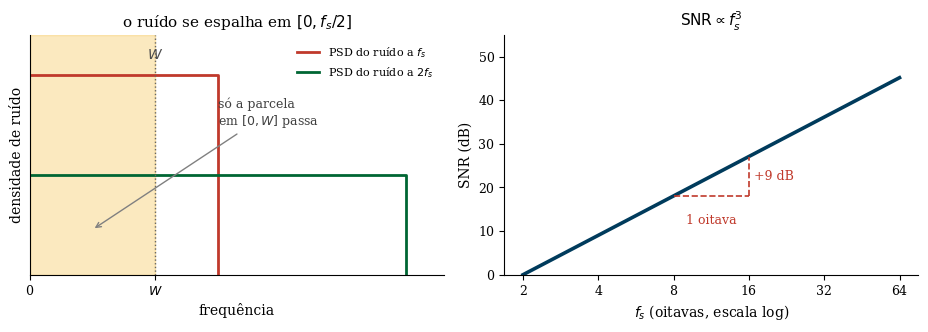

Write the Python code that produced this figure. (Note: this script raises an exception after producing the figure.)
#!/usr/bin/env python3
"""
Gera a figura didatica da SNR da modulacao delta (Q18 c).

Painel esquerdo: o ruido granular tem potencia total ~delta^2/3 espalhada
(branca) em [0, f_s/2]. Aumentar f_s espalha o ruido numa banda maior, logo
a densidade cai e a parcela que passa pelo filtro de saida (corte W) diminui:
N_q = (delta^2/3)(2W/f_s).

Painel direito: combinando com o limite de sobrecarga (delta ~ 1/f_s), a SNR
cresce com f_s^3, ou seja +9 dB por oitava de sobreamostragem.

Saida: ../dm_snr.pdf

Uso: python gen_dm_snr.py
"""

import numpy as np
import matplotlib.pyplot as plt

plt.rcParams.update({
    'font.size': 11,
    'font.family': 'serif',
    'axes.labelsize': 10,
    'axes.titlesize': 11,
    'xtick.labelsize': 9,
    'ytick.labelsize': 9,
    'figure.dpi': 150,
    'text.usetex': False,
    'axes.spines.top': False,
    'axes.spines.right': False,
})

UNB_BLUE  = '#003B5C'
UNB_GREEN = '#006633'
UNB_GOLD  = '#F2A900'
RED       = '#C0392B'

fig, (ax1, ax2) = plt.subplots(1, 2, figsize=(9.4, 3.4))

# ---- Painel 1: espalhamento do ruido de quantizacao --------------------
W = 1.0
noise_power = 1.0        # delta^2/3 (referencia)

# dois valores de f_s
for fs, col, lab, alpha in [(3.0, RED, r'$f_s$', 0.30),
                            (6.0, UNB_GREEN, r'$2f_s$', 0.18)]:
    height = noise_power / (fs / 2.0)   # densidade branca em [0, fs/2]
    ax1.plot([0, fs / 2, fs / 2], [height, height, 0], color=col, lw=2.0,
             label=f'PSD do ruído a {lab}')

# banda do filtro de saida
ax1.axvspan(0, W, color=UNB_GOLD, alpha=0.25)
ax1.axvline(W, color='0.4', ls=':', lw=1)
ax1.text(W, 0.72, r'$W$', color='0.3', ha='center', fontsize=10)
ax1.annotate('só a parcela\nem $[0,W]$ passa', xy=(0.5, 0.15),
             xytext=(1.5, 0.5), color='0.25', fontsize=9,
             arrowprops=dict(arrowstyle='->', color='0.5', lw=1))

ax1.set_title('o ruído se espalha em $[0,f_s/2]$')
ax1.set_xlabel('frequência')
ax1.set_ylabel('densidade de ruído')
ax1.set_xlim(0, 3.3)
ax1.set_ylim(0, 0.8)
ax1.set_yticks([])
ax1.set_xticks([0, W])
ax1.set_xticklabels(['0', r'$W$'])
ax1.legend(loc='upper right', frameon=False, fontsize=8)

# ---- Painel 2: SNR ~ fs^3 -> +9 dB/oitava ------------------------------
fs = np.logspace(np.log10(2), np.log10(64), 200)
snr_db = 30 * np.log10(fs / 2)   # 10*log10(fs^3) = 30 log10 fs -> +9 dB/oitava

ax2.semilogx(fs, snr_db, color=UNB_BLUE, lw=2.6, base=2)
# marca uma oitava = +9 dB
f_a, f_b = 8.0, 16.0
s_a = 30 * np.log10(f_a / 2)
s_b = 30 * np.log10(f_b / 2)
ax2.plot([f_a, f_b], [s_a, s_a], color=RED, lw=1.2, ls='--')
ax2.plot([f_b, f_b], [s_a, s_b], color=RED, lw=1.2, ls='--')
ax2.text(f_b * 1.05, (s_a + s_b) / 2, '+9 dB', color=RED, fontsize=9,
         va='center')
ax2.text(np.sqrt(f_a * f_b), s_a - 4, '1 oitava', color=RED, fontsize=9,
         ha='center', va='top')

ax2.set_title(r'$\mathrm{SNR}\propto f_s^{3}$')
ax2.set_xlabel(r'$f_s$ (oitavas, escala log)')
ax2.set_ylabel('SNR (dB)')
ax2.set_xticks([2, 4, 8, 16, 32, 64])
ax2.set_xticklabels(['2', '4', '8', '16', '32', '64'])
ax2.set_ylim(0, 55)

fig.tight_layout()
fig.savefig('../dm_snr.pdf', bbox_inches='tight')
plt.close(fig)

print('Figura dm_snr.pdf gerada.')
